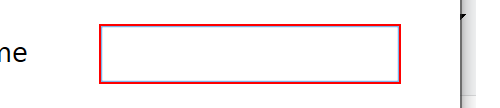
Task: UiPath Deep Dive 1 Practice
Workflow: Login

Step 1: Enter Username on 'user' in window 'UiDemo' (uidemo.exe)

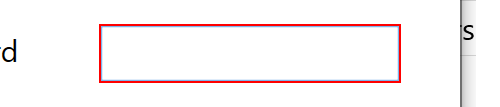
Step 2: Enter Password on 'pass' in window 'UiDemo' (uidemo.exe)
